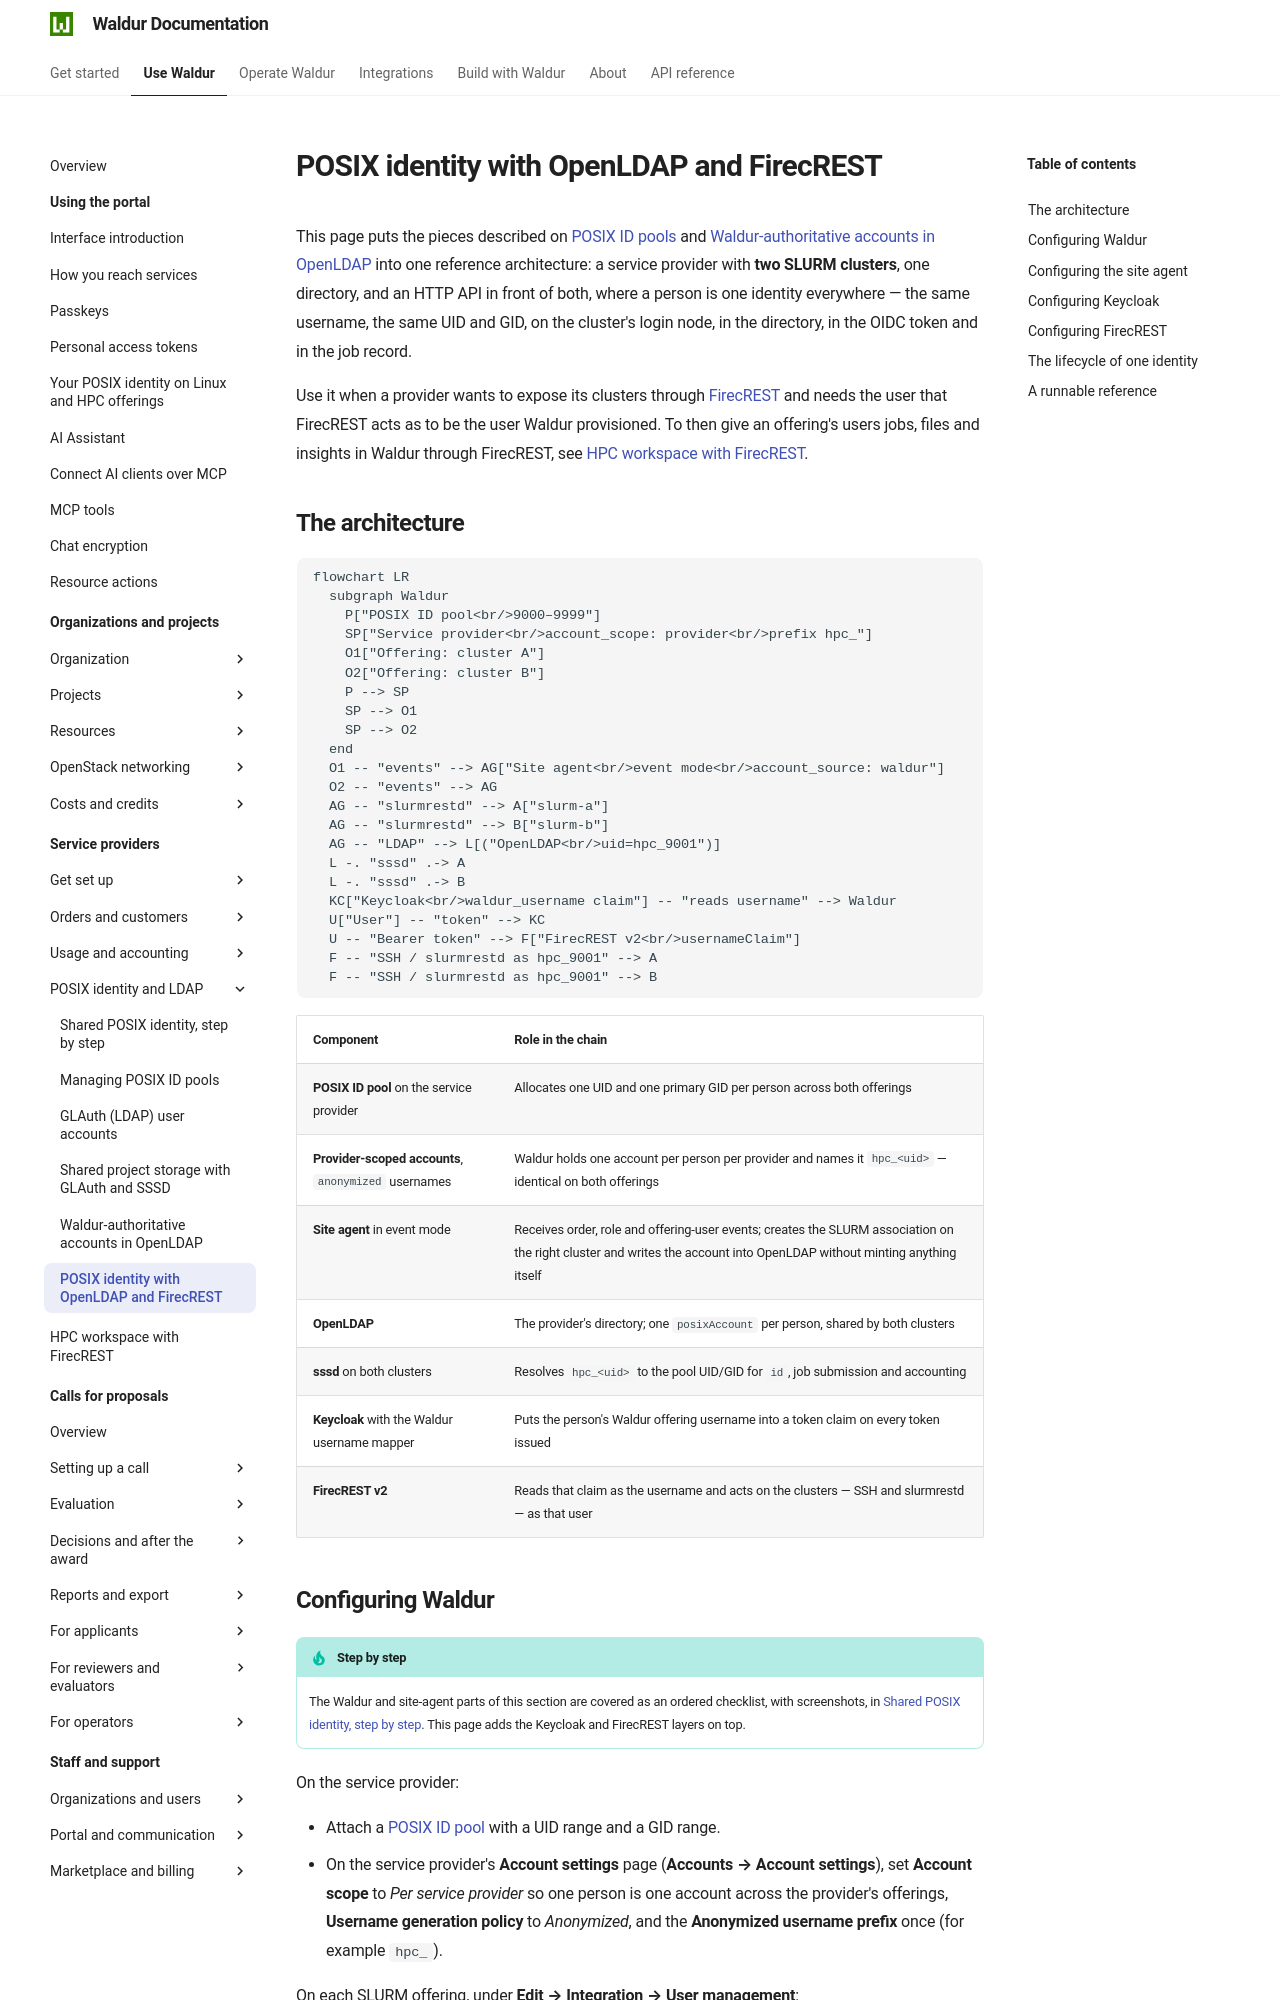

repository: waldur/waldur-docs · page: latest/user-guide/service-provider-organization/firecrest-posix-identity/index.html · generator: mkdocs

---
requires:
  - feature:marketplace.show_posix_id_pools
---

# POSIX identity with OpenLDAP and FirecREST

This page puts the pieces described on
[POSIX ID pools](posix-id-pools.md) and
[Waldur-authoritative accounts in OpenLDAP](openldap-sssd-accounts.md) into
one reference architecture: a service provider with **two SLURM clusters**, one
directory, and an HTTP API in front of both, where a person is one identity
everywhere — the same username, the same UID and GID, on the cluster's login
node, in the directory, in the OIDC token and in the job record.

Use it when a provider wants to expose its clusters through
[FirecREST](https://eth-cscs.github.io/firecrest-v2/) and needs the user that
FirecREST acts as to be the user Waldur provisioned. To then give an offering's
users jobs, files and insights in Waldur through FirecREST, see
[HPC workspace with FirecREST](hpc-workspace-firecrest.md).

## The architecture

```mermaid
flowchart LR
  subgraph Waldur
    P["POSIX ID pool<br/>9000–9999"]
    SP["Service provider<br/>account_scope: provider<br/>prefix hpc_"]
    O1["Offering: cluster A"]
    O2["Offering: cluster B"]
    P --> SP
    SP --> O1
    SP --> O2
  end
  O1 -- "events" --> AG["Site agent<br/>event mode<br/>account_source: waldur"]
  O2 -- "events" --> AG
  AG -- "slurmrestd" --> A["slurm-a"]
  AG -- "slurmrestd" --> B["slurm-b"]
  AG -- "LDAP" --> L[("OpenLDAP<br/>uid=hpc_9001")]
  L -. "sssd" .-> A
  L -. "sssd" .-> B
  KC["Keycloak<br/>waldur_username claim"] -- "reads username" --> Waldur
  U["User"] -- "token" --> KC
  U -- "Bearer token" --> F["FirecREST v2<br/>usernameClaim"]
  F -- "SSH / slurmrestd as hpc_9001" --> A
  F -- "SSH / slurmrestd as hpc_9001" --> B
```

| Component | Role in the chain |
|---|---|
| **POSIX ID pool** on the service provider | Allocates one UID and one primary GID per person across both offerings |
| **Provider-scoped accounts**, `anonymized` usernames | Waldur holds one account per person per provider and names it `hpc_<uid>` — identical on both offerings |
| **Site agent** in event mode | Receives order, role and offering-user events; creates the SLURM association on the right cluster and writes the account into OpenLDAP without minting anything itself |
| **OpenLDAP** | The provider's directory; one `posixAccount` per person, shared by both clusters |
| **sssd** on both clusters | Resolves `hpc_<uid>` to the pool UID/GID for `id`, job submission and accounting |
| **Keycloak** with the Waldur username mapper | Puts the person's Waldur offering username into a token claim on every token issued |
| **FirecREST v2** | Reads that claim as the username and acts on the clusters — SSH and slurmrestd — as that user |
